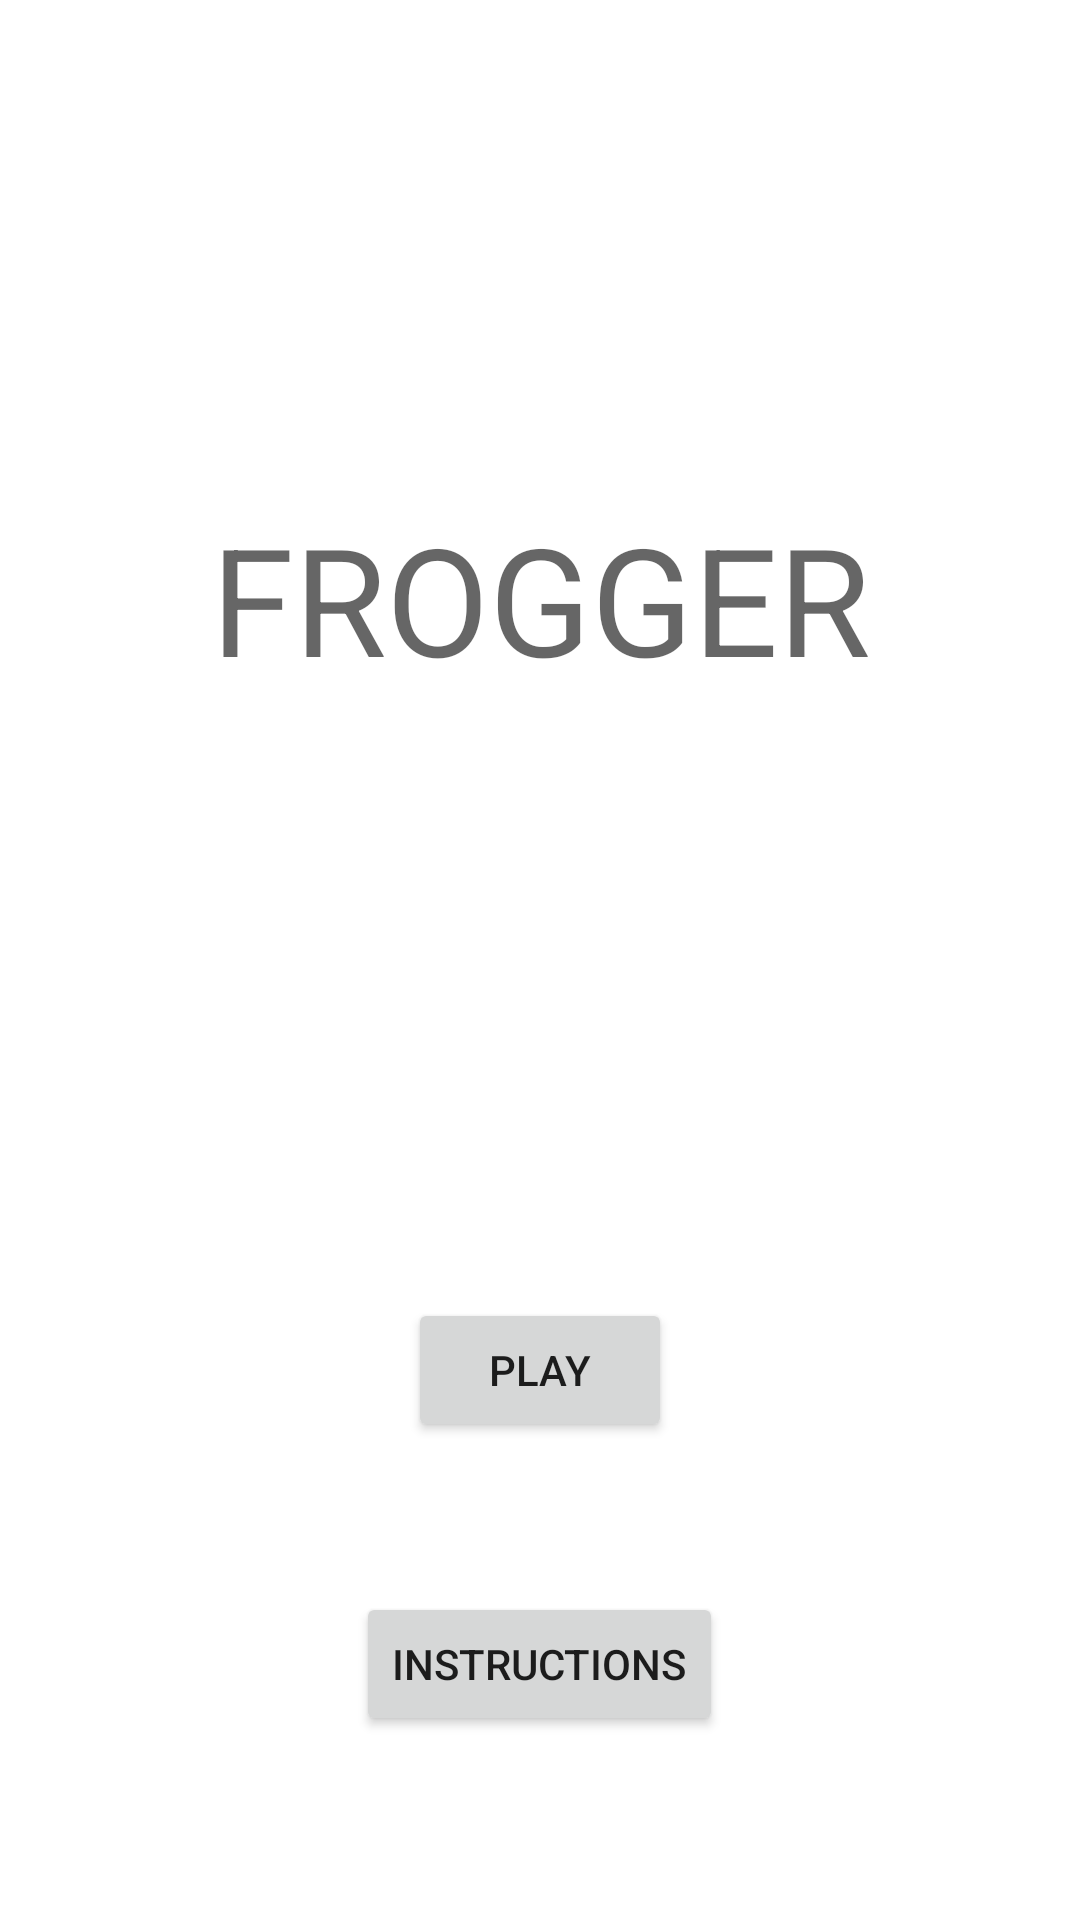

Here is an Android app screen rendered from its layout file. Give the layout XML and the strings, colors and styles it references.
<!-- AndroidManifest.xml: application theme Theme.Frogger -->
<!-- res/layout/activity_main.xml -->
<?xml version="1.0" encoding="utf-8"?>
<LinearLayout xmlns:android="http://schemas.android.com/apk/res/android"
    xmlns:app="http://schemas.android.com/apk/res-auto"
    xmlns:tools="http://schemas.android.com/tools"
    android:layout_width="match_parent"
    android:layout_height="match_parent"
    android:orientation="vertical"

    android:padding="16dp"
    tools:context=".MainActivity">

    <TextView
        android:id = "@+id/text_view"
        android:layout_marginTop="150dp"
        android:layout_width = "match_parent"
        android:layout_height="wrap_content"
        android:textSize="50dp"
        android:gravity="center"
        android:hint = "FROGGER" />

    <Button
        android:id="@+id/button_play"
        android:layout_width="wrap_content"
        android:layout_height="wrap_content"
        android:layout_gravity="center"
        android:layout_marginTop="200dp"
        android:text="PLAY"

        />

    <Button
        android:id="@+id/button_instructions"
        android:layout_marginTop="50dp"
        android:layout_width="wrap_content"
        android:layout_height="wrap_content"
        android:layout_gravity="center"
        android:text="Instructions" />
    <Button
        android:id="@+id/button_leaderboards"
        android:layout_marginTop="50dp"
        android:layout_width="wrap_content"
        android:layout_height="wrap_content"
        android:layout_gravity="center"
        android:text="LEADERBOARDS" />



</LinearLayout>
<!-- resources referenced by this layout -->
<resources>
  <style name="Theme.Frogger" parent="Theme.MaterialComponents.DayNight.NoActionBar">
          
          <item name="colorPrimary">@color/purple_500</item>
          <item name="colorPrimaryVariant">@color/purple_700</item>
          <item name="colorOnPrimary">@color/white</item>
          
          <item name="colorSecondary">@color/teal_200</item>
          <item name="colorSecondaryVariant">@color/teal_700</item>
          <item name="colorOnSecondary">@color/black</item>
          
          <item name="android:statusBarColor" tools:targetApi="l">?attr/colorPrimaryVariant</item>
          
      </style>
  <!-- not gathered from this repository: default colours our renderer supplied (Android Studio template values) -->
  <color name="purple_500">#FF6200EE</color>
  <color name="purple_700">#FF3700B3</color>
  <color name="teal_200">#FF03DAC5</color>
  <color name="teal_700">#FF018786</color>
  <color name="black">#FF000000</color>
  <color name="white">#FFFFFFFF</color>
</resources>
